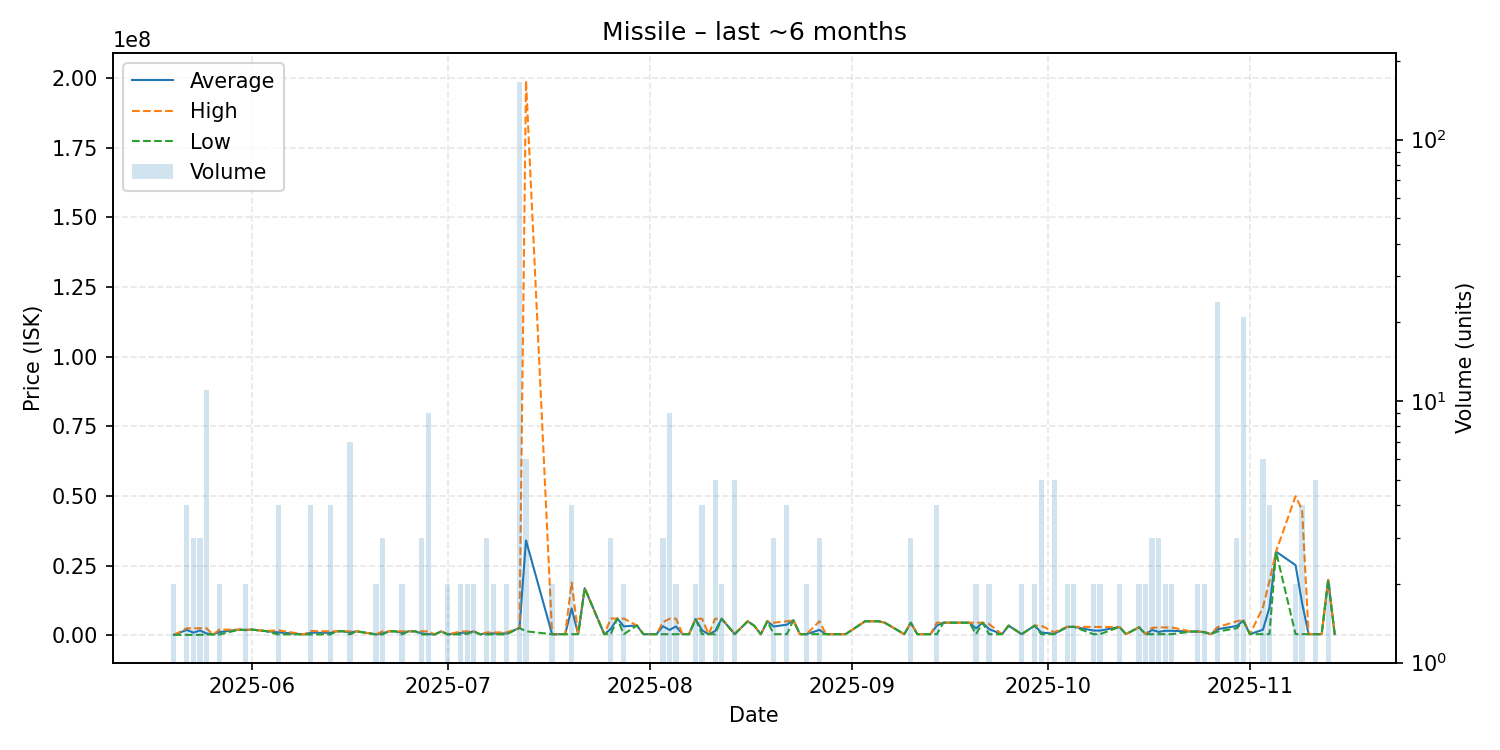

The data file committed next to this chart (first rows):
date, average, highest, lowest, order_count, volume
2025-05-20, 117400, 117600, 117200, 2, 2
2025-05-22, 1895150, 2488000, 117600, 4, 4
2025-05-23, 908133, 2489000, 117700, 3, 3
2025-05-24, 1699233, 2490000, 117700, 3, 3
2025-05-25, 645973, 2494000, 250000, 4, 11
2025-05-26, 249000, 249000, 249000, 1, 1
2025-05-27, 1124100, 1999000, 249200, 2, 2
2025-05-30, 2000000, 2000000, 2000000, 1, 1
2025-05-31, 1900000, 2000000, 1800000, 2, 2
2025-06-01, 2000000, 2000000, 2000000, 1, 1
2025-06-03, 1500000, 1500000, 1500000, 1, 1
2025-06-05, 1018750, 1748000, 289500, 4, 4
2025-06-09, 289600, 289600, 289600, 1, 1
2025-06-10, 894800, 1500000, 289600, 3, 4
2025-06-13, 844550, 1399500, 289600, 4, 4
2025-06-14, 1400000, 1400000, 1400000, 1, 1
2025-06-15, 1400000, 1400000, 1400000, 1, 1
2025-06-16, 924071, 1400000, 289500, 6, 7
2025-06-17, 1400000, 1400000, 1400000, 1, 1
2025-06-20, 289550, 289600, 289500, 2, 2
2025-06-21, 653000, 1380000, 289500, 2, 3
2025-06-22, 1390000, 1390000, 1390000, 1, 1
2025-06-23, 1400000, 1400000, 1400000, 1, 1
2025-06-24, 844750, 1400000, 289500, 2, 2
2025-06-25, 1399000, 1399000, 1399000, 1, 1
2025-06-26, 1400000, 1400000, 1400000, 1, 1
2025-06-27, 659667, 1400000, 289500, 3, 3
2025-06-28, 412778, 1399000, 289500, 4, 9
2025-06-29, 289500, 289500, 289500, 1, 1
2025-06-30, 1350000, 1350000, 1350000, 1, 1
2025-07-01, 289500, 289500, 289500, 1, 2
2025-07-03, 818750, 1348000, 289500, 2, 2
2025-07-04, 924500, 1349000, 500000, 2, 2
2025-07-05, 1348500, 1349000, 1348000, 2, 2
2025-07-06, 289500, 289500, 289500, 1, 1
2025-07-07, 756167, 989500, 289500, 3, 3
2025-07-08, 639700, 990000, 289400, 2, 2
2025-07-10, 639700, 990000, 289400, 2, 2
2025-07-12, 2596000, 2596000, 2596000, 16, 166
2025-07-13, 34016533, 199000000, 1400000, 5, 6
2025-07-17, 352200, 352200, 352200, 2, 2
2025-07-19, 353100, 353100, 353100, 1, 1
2025-07-20, 9625975, 18895000, 356950, 4, 4
2025-07-21, 359900, 359900, 359900, 1, 1
2025-07-22, 16880000, 16880000, 16880000, 1, 1
2025-07-25, 361800, 361800, 361800, 1, 1
2025-07-26, 2228733, 5962000, 362100, 3, 3
2025-07-27, 5960000, 5960000, 5960000, 1, 1
2025-07-28, 3160050, 5958000, 362100, 2, 2
2025-07-30, 3500000, 3500000, 3500000, 1, 1
2025-07-31, 362200, 362200, 362200, 1, 1
2025-08-02, 370000, 370000, 370000, 1, 1
2025-08-03, 3222733, 4653000, 362200, 3, 3
2025-08-04, 1890400, 5900000, 362100, 5, 9
2025-08-05, 3150500, 5939000, 362000, 2, 2
2025-08-06, 362000, 362000, 362000, 1, 1
2025-08-07, 362100, 362100, 362100, 1, 1
2025-08-08, 5818500, 5937000, 5700000, 2, 2
2025-08-09, 1746250, 5899000, 362000, 4, 4
2025-08-10, 349000, 349000, 349000, 1, 1
... 67 more rows
